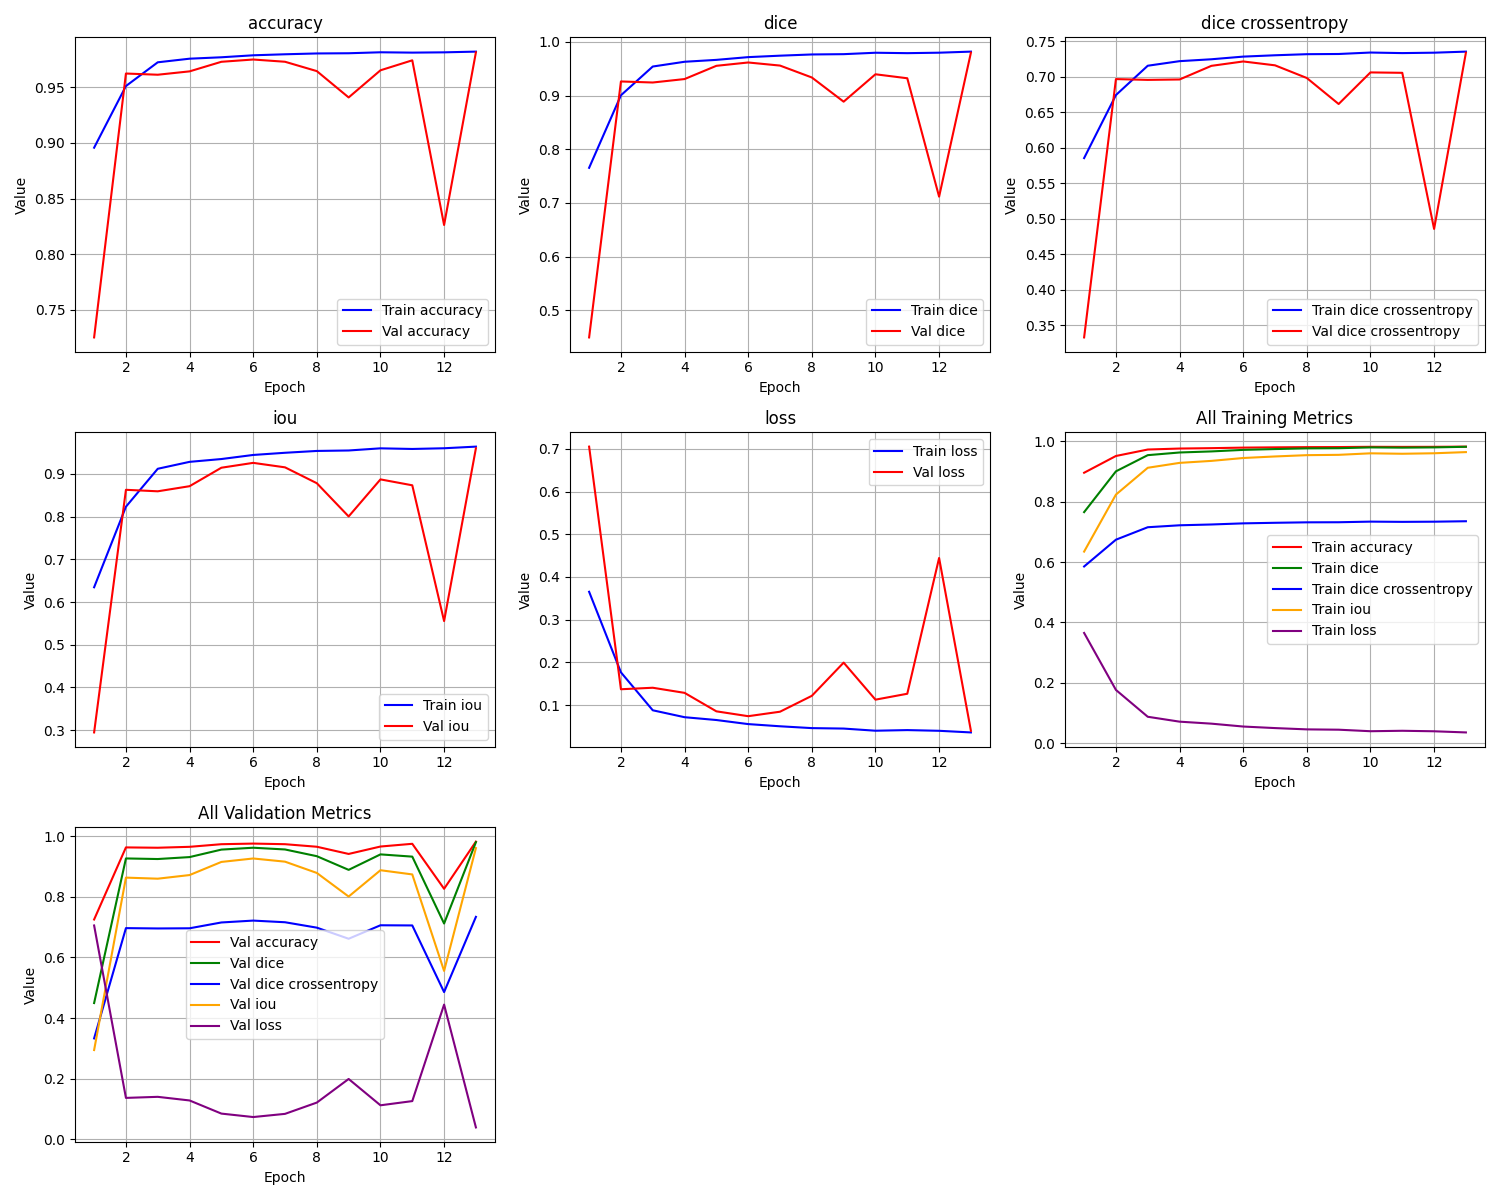

Data behind this chart, as committed beside it:
epoch, train_loss, train_iou, train_dice, train_dice crossentropy, train_accuracy, val_loss, val_iou, val_dice, val_dice crossentropy, val_accuracy
1, 0.3653, 0.6347, 0.7654, 0.5854, 0.8957, 0.7053, 0.2947, 0.4496, 0.3331, 0.725
2, 0.1766, 0.8234, 0.9004, 0.6741, 0.9512, 0.1371, 0.8629, 0.9262, 0.6965, 0.9625
3, 0.08779, 0.9122, 0.9539, 0.7153, 0.9726, 0.1406, 0.8594, 0.9242, 0.6954, 0.9614
4, 0.07158, 0.9284, 0.9628, 0.7218, 0.9759, 0.1286, 0.8714, 0.9306, 0.696, 0.9645
5, 0.06499, 0.935, 0.9663, 0.7244, 0.9771, 0.08533, 0.9147, 0.9553, 0.7152, 0.9731
6, 0.05544, 0.9446, 0.9715, 0.7282, 0.9789, 0.07397, 0.926, 0.9615, 0.7213, 0.9751
7, 0.05033, 0.9497, 0.9742, 0.73, 0.9798, 0.08445, 0.9155, 0.9557, 0.7159, 0.9731
8, 0.04603, 0.954, 0.9764, 0.7316, 0.9806, 0.1216, 0.8784, 0.9336, 0.6981, 0.9647
9, 0.04497, 0.955, 0.977, 0.7319, 0.9808, 0.1994, 0.8006, 0.8885, 0.6615, 0.941
10, 0.03993, 0.9601, 0.9796, 0.7339, 0.9816, 0.1127, 0.8873, 0.9395, 0.7059, 0.9654
11, 0.0414, 0.9586, 0.9788, 0.7331, 0.9813, 0.1265, 0.8735, 0.9321, 0.7054, 0.9744
12, 0.03975, 0.9602, 0.9797, 0.7337, 0.9816, 0.4445, 0.5555, 0.7117, 0.4858, 0.8261
13, 0.03592, 0.9641, 0.9817, 0.7352, 0.9822, 0.03974, 0.9603, 0.9797, 0.7336, 0.9816
